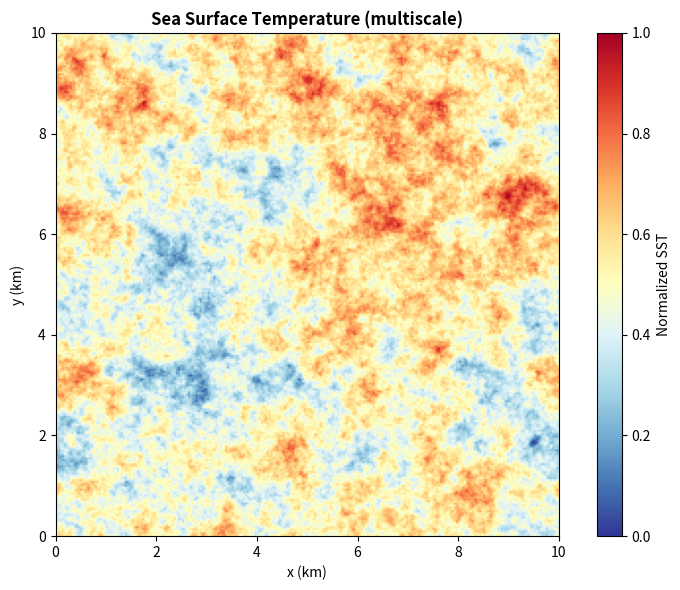
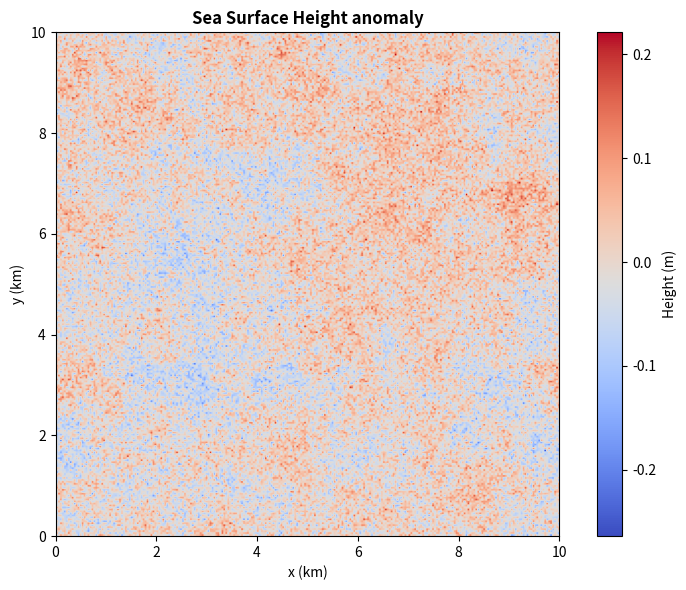

Generate these figures, in order, with matplotlib:
"""
Generate two static 2D maps of sea surface:
  - SST (sea surface temperature) – multiscale synthetic field
  - SSH (sea surface height) – derived from thermal expansion + wave roughness
Both are saved as PNG and can be displayed in a Jupyter notebook.
"""

import numpy as np
import matplotlib.pyplot as plt
from numpy.fft import fft2, ifft2, fftfreq, fftshift

# ----------------------------------------------------------------------
# Multiscale SST generator (Fourier‑filtered random field)
# ----------------------------------------------------------------------

def generate_multiscale_sst(
    nx=256, ny=256,              # grid size
    lx=10.0, ly=10.0,           # physical domain size (km)
    spectral_exponent=2.5,       # power‑law slope of SST spectrum
    seed=42,
):
    """
    Create a synthetic SST field with a prescribed spatial power spectrum.
    The spectrum is proportional to k^{-spectral_exponent}, giving a realistic
    multi‑scale structure (no single dominant scale).
    """
    rng = np.random.default_rng(seed)

    # Wavenumbers
    kx = fftfreq(nx, d=lx/nx)
    ky = fftfreq(ny, d=ly/ny)
    KX, KY = np.meshgrid(kx, ky)
    k_rad = np.sqrt(KX**2 + KY**2)
    k_rad[0, 0] = 1.0               # avoid division by zero

    # Target spectral amplitude
    amplitude = k_rad ** (-spectral_exponent/2)
    amplitude[0, 0] = 0.0

    # Random phases
    noise = rng.normal(size=(ny, nx)) + 1j * rng.normal(size=(ny, nx))
    S = amplitude * noise

    # Inverse FFT to real space
    sst = np.real(ifft2(S))
    # Normalize to [0, 1]
    sst = (sst - sst.min()) / (sst.max() - sst.min())
    return sst


# ----------------------------------------------------------------------
# Surface height derived from SST (thermal expansion) + short waves
# ----------------------------------------------------------------------

def generate_ssh_from_sst(
    sst,
    expansion_scale=0.2,        # m per unit SST anomaly
    wave_amplitude=0.05,         # random short‑wave roughness (m)
    wave_seed=123,
):
    """
    Derive sea surface height anomaly from SST via linear thermal expansion,
    and add small‑scale random wave roughness.
    """
    sst_anomaly = sst - np.mean(sst)
    ssh = expansion_scale * sst_anomaly

    # Add short‑scale wave roughness (small amplitude)
    rng = np.random.default_rng(wave_seed)
    roughness = wave_amplitude * rng.normal(size=sst.shape)
    ssh += roughness
    return ssh


# ----------------------------------------------------------------------
# Plotting
# ----------------------------------------------------------------------

def plot_fields(
    sst,
    ssh,
    lx=10.0, ly=10.0,
    savepath_sst="sst_field.png",
    savepath_ssh="ssh_field.png",
    show=True,
):
    """
    Generate and optionally show/save two static figures:
      - SST (colormap)
      - SSH (surface height, with topographic colormap)
    Both are 2D maps in (x, y) coordinates.
    """
    extent = [0, lx, 0, ly]

    # --- SST plot ---
    fig1, ax1 = plt.subplots(figsize=(8, 6))
    im1 = ax1.imshow(sst, origin='lower', cmap='RdYlBu_r', extent=extent, vmin=0, vmax=1)
    ax1.set_title('Sea Surface Temperature (multiscale)', fontweight='bold')
    ax1.set_xlabel('x (km)')
    ax1.set_ylabel('y (km)')
    plt.colorbar(im1, ax=ax1, label='Normalized SST')
    fig1.tight_layout()
    fig1.savefig(savepath_sst, dpi=200)
    if show:
        plt.show()
    plt.close(fig1)

    # --- SSH plot ---
    fig2, ax2 = plt.subplots(figsize=(8, 6))
    im2 = ax2.imshow(ssh, origin='lower', cmap='coolwarm', extent=extent)
    ax2.set_title('Sea Surface Height anomaly', fontweight='bold')
    ax2.set_xlabel('x (km)')
    ax2.set_ylabel('y (km)')
    plt.colorbar(im2, ax=ax2, label='Height (m)')
    fig2.tight_layout()
    fig2.savefig(savepath_ssh, dpi=200)
    if show:
        plt.show()
    plt.close(fig2)


# ----------------------------------------------------------------------
# Quick demo
# ----------------------------------------------------------------------
if __name__ == "__main__":
    print("Generating multiscale SST...")
    sst = generate_multiscale_sst(nx=256, ny=256, spectral_exponent=2.5)
    print("Deriving SSH...")
    ssh = generate_ssh_from_sst(sst, expansion_scale=0.2)
    print("Plotting fields...")
    plot_fields(sst, ssh, show=True)
    print("Done. Files saved: sst_field.png, ssh_field.png")
